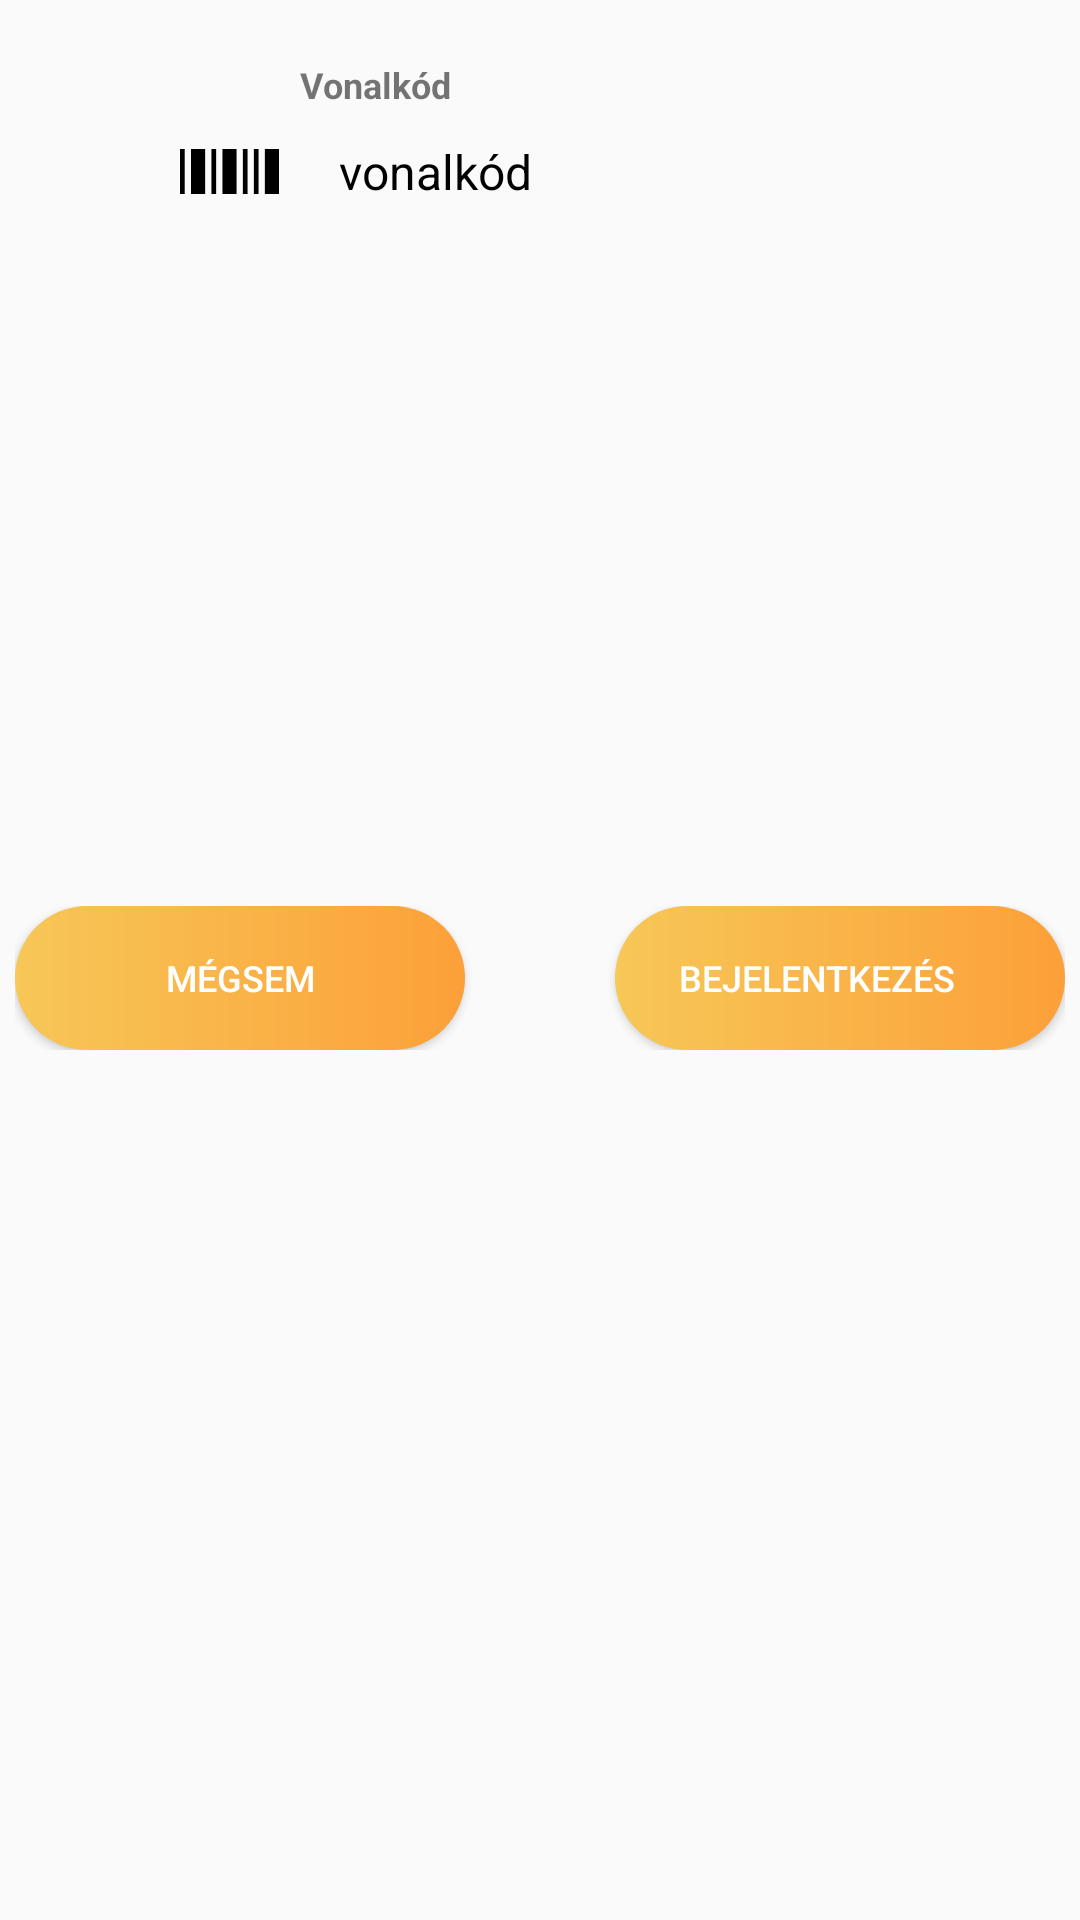

Produce the Android XML layout that renders to this screen, including the resource entries it uses.
<!-- AndroidManifest.xml: application theme DeviceLogon -->
<!-- res/layout/fragment_barcode.xml -->
<?xml version="1.0" encoding="utf-8"?>
<FrameLayout xmlns:android="http://schemas.android.com/apk/res/android"
    xmlns:tools="http://schemas.android.com/tools"
    android:layout_width="match_parent"
    android:layout_height="match_parent"
    xmlns:app="http://schemas.android.com/apk/res-auto"
    tools:context=".fragments.BarcodeFragment">

    <androidx.constraintlayout.widget.ConstraintLayout
        android:id="@+id/barcodeCL"
        android:layout_width="match_parent"
        android:layout_height="400dp">

        <androidx.constraintlayout.widget.ConstraintLayout
            android:id="@+id/buttonsLayout4"
            android:layout_width="wrap_content"
            android:layout_height="wrap_content"
            android:layout_marginTop="2dp"
            app:layout_constraintBottom_toBottomOf="parent"
            app:layout_constraintEnd_toEndOf="parent"
            app:layout_constraintStart_toStartOf="parent"
            app:layout_constraintTop_toBottomOf="@+id/constraintLayout7">

            <Button
                android:id="@+id/loginButton4"
                android:layout_width="150dp"
                android:layout_height="wrap_content"
                android:background="@drawable/button_background"
                android:drawableEnd="@drawable/ic_baseline_arrow_forward_24"
                android:paddingEnd="15dp"
                android:text="Bejelentkezés"
                android:textColor="@color/white"
                android:textSize="12sp"
                app:layout_constraintBottom_toBottomOf="parent"
                app:layout_constraintEnd_toEndOf="parent"
                app:layout_constraintTop_toTopOf="parent" />

            <Button
                android:id="@+id/deleteButton4"
                android:layout_width="150dp"
                android:layout_height="wrap_content"
                android:layout_marginEnd="50dp"
                android:background="@drawable/button_background"
                android:text="MÉGSEM"
                android:textColor="@color/white"
                android:textSize="12sp"
                app:layout_constraintBottom_toBottomOf="parent"
                app:layout_constraintEnd_toStartOf="@+id/loginButton4"
                app:layout_constraintStart_toStartOf="parent"
                app:layout_constraintTop_toTopOf="parent" />
        </androidx.constraintlayout.widget.ConstraintLayout>

        <androidx.constraintlayout.widget.ConstraintLayout
            android:id="@+id/constraintLayout7"
            android:layout_width="match_parent"
            android:layout_height="250dp"
            android:layout_marginStart="50dp"
            android:layout_marginEnd="50dp"
            app:layout_constraintEnd_toEndOf="parent"
            app:layout_constraintHorizontal_bias="1.0"
            app:layout_constraintStart_toStartOf="parent"
            app:layout_constraintTop_toTopOf="parent">

            <androidx.constraintlayout.widget.ConstraintLayout
                android:id="@+id/constraintLayout8"
                android:layout_width="0dp"
                android:layout_height="wrap_content"
                android:elevation="10dp"
                app:layout_constraintEnd_toEndOf="parent"
                app:layout_constraintHorizontal_bias="0.0"
                app:layout_constraintStart_toStartOf="parent"
                app:layout_constraintTop_toTopOf="parent">

                <TextView
                    android:id="@+id/textView6"
                    android:layout_width="wrap_content"
                    android:layout_height="wrap_content"
                    android:layout_marginStart="50dp"
                    android:layout_marginTop="20dp"
                    android:text="Vonalkód"
                    android:textSize="12sp"
                    android:textStyle="bold"
                    app:layout_constraintStart_toStartOf="parent"
                    app:layout_constraintTop_toTopOf="parent" />

                <EditText
                    android:id="@+id/editTextBarcode"
                    android:layout_width="0dp"
                    android:layout_height="wrap_content"
                    android:layout_marginTop="10dp"
                    android:layout_marginBottom="20dp"
                    android:background="@drawable/email_background"
                    android:drawableStart="@drawable/mini_barcode"
                    android:drawablePadding="20dp"
                    android:ems="10"
                    android:hint="vonalkód"
                    android:inputType="textEmailAddress"
                    android:paddingStart="10dp"
                    android:textColor="@color/black"
                    android:textColorHint="@color/black"
                    android:textSize="16sp"
                    app:layout_constraintBottom_toBottomOf="parent"
                    app:layout_constraintEnd_toEndOf="parent"
                    app:layout_constraintStart_toStartOf="parent"
                    app:layout_constraintTop_toBottomOf="@+id/textView6" />
            </androidx.constraintlayout.widget.ConstraintLayout>
        </androidx.constraintlayout.widget.ConstraintLayout>
    </androidx.constraintlayout.widget.ConstraintLayout>

</FrameLayout>
<!-- resources referenced by this layout -->
<resources>
  <!-- drawable button_background (drawable) -->
  <?xml version="1.0" encoding="utf-8"?>
  <selector xmlns:android="http://schemas.android.com/apk/res/android">
      <item>
          <rotate android:pivotX="50%"
              android:pivotY="50%">
              <shape>
                  <corners android:radius="40dp"/>
                  <gradient
                      android:angle="180"
                      android:startColor="#FCA039"
                      android:endColor="#F7C757"
                      android:useLevel="false">
                  </gradient>
              </shape>
          </rotate>
      </item>
  </selector>
  <!-- drawable mini_barcode (drawable) -->
  <vector xmlns:android="http://schemas.android.com/apk/res/android"
      android:width="33dp"
      android:height="15dp"
      android:viewportWidth="63"
      android:viewportHeight="45">
      <path
          android:fillColor="#FF000000"
          android:pathData="M54,0h9v45h-9z"/>
      <path
          android:fillColor="#FF000000"
          android:pathData="M27,0h9v45h-9z"/>
      <path
          android:fillColor="#FF000000"
          android:pathData="M7,0h9v45h-9z"/>
      <path
          android:fillColor="#FF000000"
          android:pathData="M47,0h3v45h-3z"/>
      <path
          android:fillColor="#FF000000"
          android:pathData="M40,0h3v45h-3z"/>
      <path
          android:fillColor="#FF000000"
          android:pathData="M20,0h3v45h-3z"/>
      <path
          android:fillColor="#FF000000"
          android:pathData="M0,0h3v45h-3z"/>
  </vector>
  <style name="DeviceLogon" parent="Theme.AppCompat.DayNight.NoActionBar">
          <item name="android:windowActionBar">false</item>
          <item name="android:windowNoTitle">true</item>
          
          <item name="colorPrimary">@color/purple_200</item>
          <item name="colorPrimaryVariant">@color/purple_700</item>
          <item name="colorOnPrimary">@color/white</item>
          
          <item name="colorSecondary">@color/teal_200</item>
          <item name="colorSecondaryVariant">@color/teal_700</item>
          <item name="colorOnSecondary">@color/black</item>
          <item name="android:navigationBarColor">@color/black</item>
          
          <item name="android:statusBarColor" tools:targetApi="l">@color/black</item>
          
      </style>
  <!-- not gathered from this repository: default colours our renderer supplied (Android Studio template values) -->
  <color name="purple_200">#FFBB86FC</color>
  <color name="purple_700">#FF3700B3</color>
  <color name="teal_200">#FF03DAC5</color>
  <color name="teal_700">#FF018786</color>
  <color name="black">#FF000000</color>
  <color name="white">#FFFFFFFF</color>
</resources>
